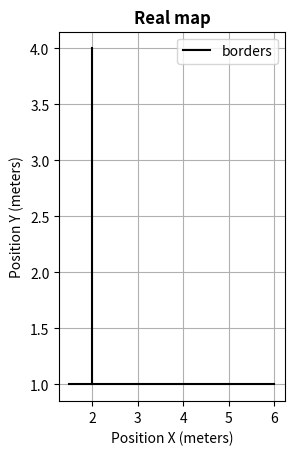

This figure's Python source:
"""
Line segments intersection. 
"""

import numpy as np
import matplotlib.pyplot as plt

def line_intersection(line1, line2):
    xdiff = (line1[0, 0] - line1[1, 0], line2[0, 0] - line2[1, 0])
    ydiff = (line1[0, 1] - line1[1, 1], line2[0, 1] - line2[1, 1])

    def det(a, b):
        return a[0] * b[1] - a[1] * b[0]

    div = det(xdiff, ydiff)
    if div == 0:
       return None

    d = (det(*line1), det(*line2))
    x = det(d, xdiff) / div
    y = det(d, ydiff) / div
    
    point = check_bounds(x, y, line1, line2)
    
    return point


def check_bounds(Xa, Ya, line1, line2): 
    """
    The abcisse Xa of the potential point of intersection (Xa,Ya) must be contained in both interval I1 and I2, defined as follow :

    I1 = [min(X1,X2), max(X1,X2)]
    I2 = [min(X3,X4), max(X3,X4)]
    And we could say that Xa is included into :

    Ia = [max( min(X1,X2), min(X3,X4) ),
          min( max(X1,X2), max(X3,X4) )]
    """
    
    if ((Xa >= max(min(line1[0,0], line1[1,0]), 
                 min(line2[0,0], line2[1,0])) and 
        Xa <= min(max(line1[0,0], line1[1,0]), 
                 max(line2[0,0], line2[1,0]))) and 
       (Ya >= max(min(line1[0,1], line1[1,1]), 
                 min(line2[0,1], line2[1,1])) and 
        Ya <= min(max(line1[0,1], line1[1,1]), 
                 max(line2[0,1], line2[1,1])))):
        return Xa, Ya
    else: 
        return None


upper_line = np.array([[2,4], [2,1]])
lower_line = np.array([[6,1], [1.5,1]])

print(line_intersection(upper_line, lower_line))

fig = plt.figure()

realmap = fig.add_subplot(121)
realmap.plot(upper_line[:,0], upper_line[:,1], 'k-', label='borders')
realmap.plot(lower_line[:,0], lower_line[:,1], 'k-')
#realmap.plot(auto[0], auto[1], 'bo', label='auto')
plt.xlabel('Position X (meters)')
plt.ylabel('Position Y (meters)')
plt.title('Real map' , fontweight='bold')
plt.grid()

plt.legend()
plt.show()